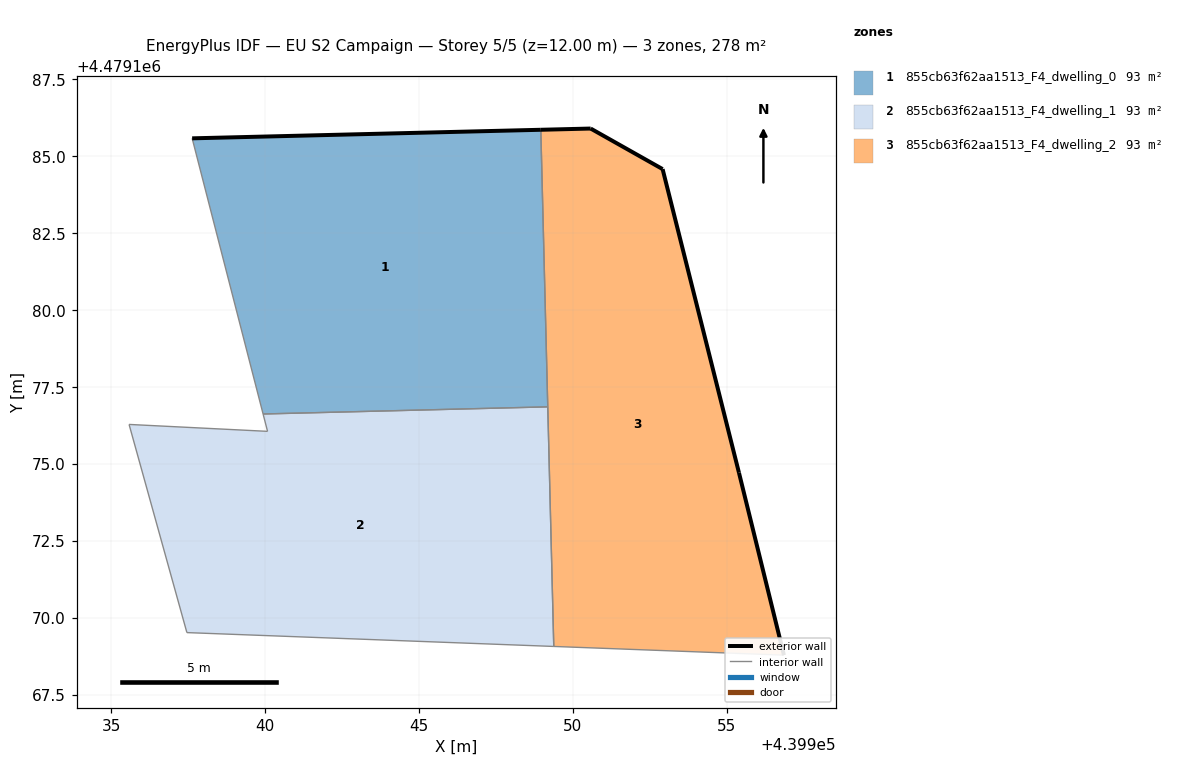
=== STOREY PLAN SPEC (per zone: floor XY polygon, exterior-wall plan segments, windows/doors) ===
zone 1: 855cb63f62aa1513_F4_dwelling_0  (92.7 m²)
  floor: (439949.18, 4479176.86) (439948.96, 4479185.87) (439937.63, 4479185.59) (439939.93, 4479176.63)
  exterior wall: (439937.63, 4479185.59) – (439948.96, 4479185.87)  [11.3 m]
  interior walls: 3
zone 2: 855cb63f62aa1513_F4_dwelling_1  (92.7 m²)
  floor: (439949.38, 4479169.08) (439949.18, 4479176.86) (439939.93, 4479176.63) (439940.08, 4479176.07) (439935.58, 4479176.29) (439937.46, 4479169.53)
  interior walls: 6
zone 3: 855cb63f62aa1513_F4_dwelling_2  (92.7 m²)
  floor: (439956.86, 4479168.79) (439955.40, 4479174.72) (439952.91, 4479184.59) (439950.58, 4479185.91) (439948.96, 4479185.87) (439949.38, 4479169.08)
  exterior wall: (439955.40, 4479174.72) – (439956.86, 4479168.79)  [6.1 m]
  exterior wall: (439948.96, 4479185.87) – (439950.58, 4479185.91)  [1.6 m]
  exterior wall: (439950.58, 4479185.91) – (439952.91, 4479184.59)  [2.7 m]
  exterior wall: (439952.91, 4479184.59) – (439955.40, 4479174.72)  [10.2 m]
  interior walls: 3

=== DERIVED (storey summary) ===
Building: EU S2 Campaign
Storey: 5 of 5  (floor level z = 12.00 m)
Storey gross floor area: 278.2 m²
Zones on this storey: 3
  - 855cb63f62aa1513_F4_dwelling_0: floor 92.7 m²; exterior wall 11.3 m (34.0 m²); WWR 0.0%
  - 855cb63f62aa1513_F4_dwelling_1: floor 92.7 m²
  - 855cb63f62aa1513_F4_dwelling_2: floor 92.7 m²; exterior wall 20.6 m (61.8 m²); WWR 0.0%
Zone adjacency (shared interzone walls):
  - 855cb63f62aa1513_F4_dwelling_0 ↔ 855cb63f62aa1513_F4_dwelling_1
  - 855cb63f62aa1513_F4_dwelling_0 ↔ 855cb63f62aa1513_F4_dwelling_2
  - 855cb63f62aa1513_F4_dwelling_1 ↔ 855cb63f62aa1513_F4_dwelling_2